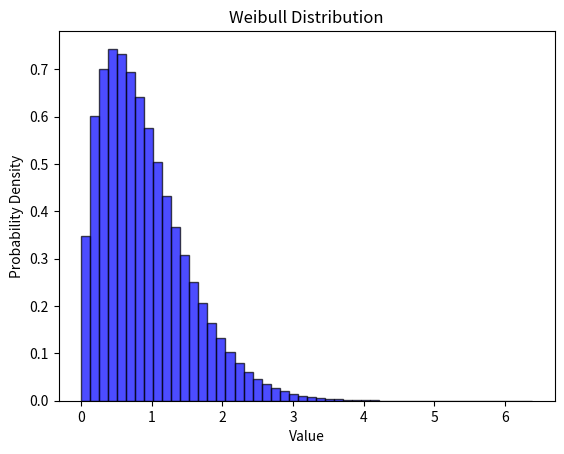

Write Python code to recreate this figure.
# np.random.weibullは、Weibull分布からのランダムなサンプルを生成するNumPyの関数です。
# Weibull分布は確率変数が特定の形状パラメータと尺度パラメータに従う確率分布です。
# 以下は、np.random.weibullを使用してWeibull分布からサンプルを生成し、ヒストグラムで分布を可視化する例です。
import numpy as np
import matplotlib.pyplot as plt

# Weibull分布からランダムサンプル生成
data = np.random.weibull(1.5, 1000000)

# ヒストグラムで分布を可視化
plt.hist(data, bins=50, density=True, alpha=0.7, color='blue', edgecolor='black')
plt.title('Weibull Distribution')
plt.xlabel('Value')
plt.ylabel('Probability Density')
plt.show()

# この例では、形状パラメータが1.5で、サンプル数が1000000のWeibull分布からのランダムサンプルを生成し、ヒストグラムで分布を可視化しています。 
# Weibull分布は形状パラメータによって異なる形状を持つため、異なる形状パラメータを試してみると分布の変化が観察できます。
